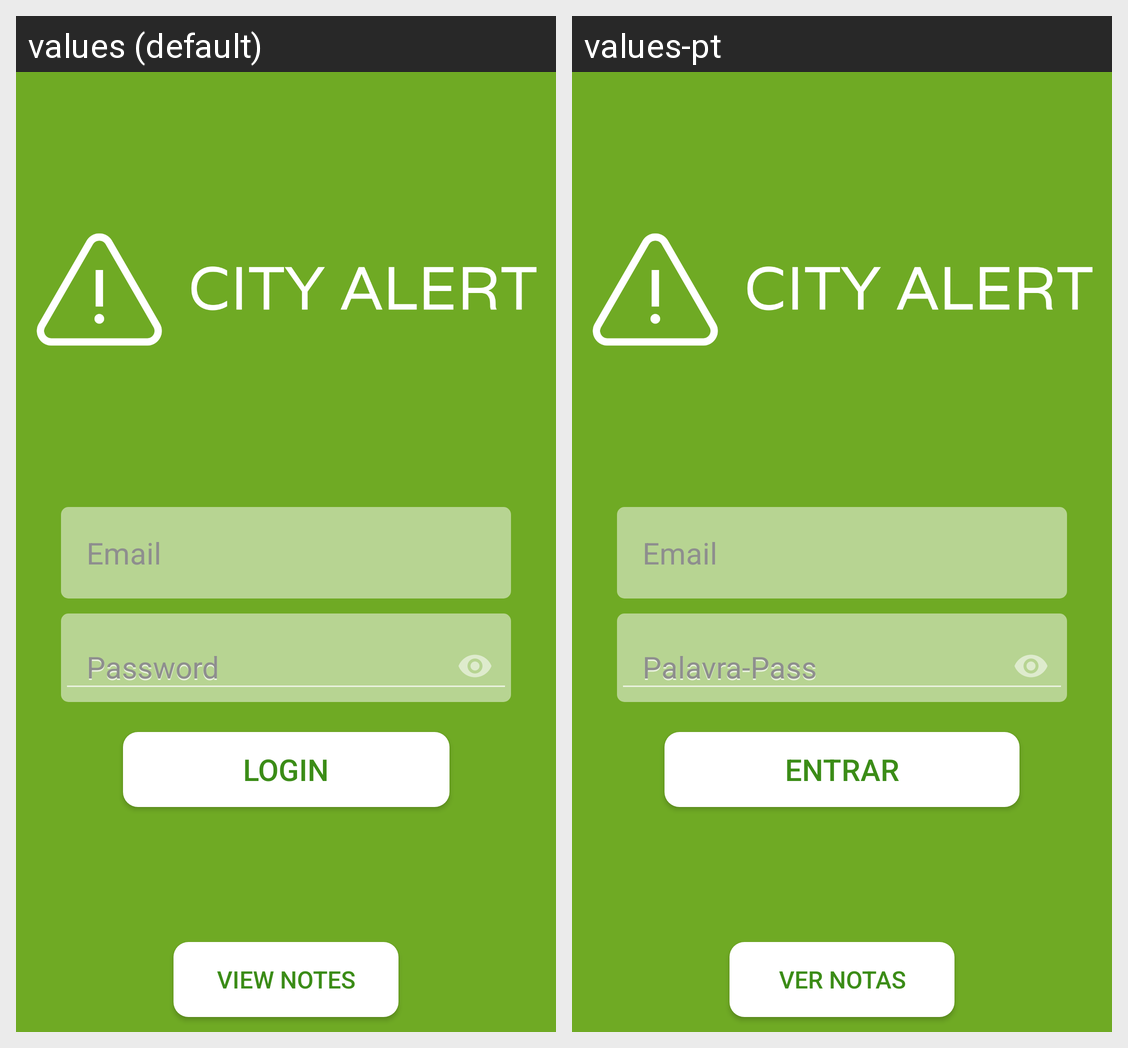

Locale-by-locale string values for the Android screen shown in this grid:
Android screen res/layout/activity_login.xml rendered under 2 locales, left to right: values (default), values-pt. Device: Nexus 5 (rendered at 1080×1920; each locale shown at half size, 540×960, under a caption strip naming it); theme Theme.AppCompat.NoActionBar.
Strings drawn on this screen, with the default value and each locale's value (text and hints the layout hard-codes, and strings that could not be matched under every locale, appear in the picture but are not listed):

hint_email
  values: Email
  values-pt: Email

hint_passwd
  values: Password
  values-pt: Palavra-Pass

txt_btn_login
  values: Login
  values-pt: Entrar

txt_btn_viewnotes_prelogin
  values: View Notes
  values-pt: Ver Notas
